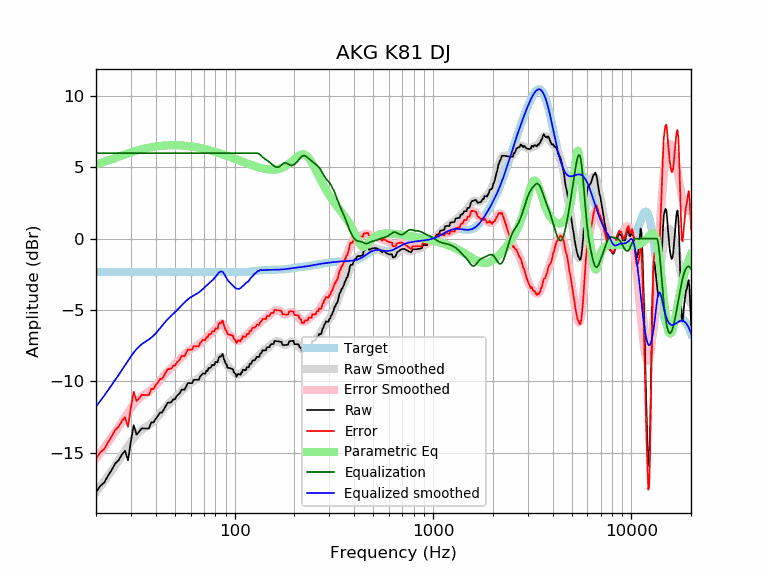

The data file committed next to this chart (first rows):
frequency, raw, error, smoothed, error_smoothed, equalization, parametric_eq, equalized_raw, equalized_smoothed, target
20, -17.80, -15.44, -17.79, -15.43, 6.00, 5.24, -11.80, -11.79, -2.35
21, -17.34, -14.99, -17.39, -15.04, 6.00, 5.31, -11.34, -11.39, -2.35
22, -17.10, -14.75, -17.01, -14.65, 6.00, 5.39, -11.10, -11.01, -2.35
23, -16.62, -14.27, -16.63, -14.28, 6.00, 5.48, -10.62, -10.63, -2.35
24, -16.22, -13.86, -16.26, -13.91, 6.00, 5.57, -10.22, -10.26, -2.35
25, -15.76, -13.41, -15.91, -13.55, 6.00, 5.66, -9.76, -9.91, -2.35
26, -15.54, -13.18, -15.56, -13.20, 6.00, 5.75, -9.54, -9.56, -2.35
27, -15.14, -12.79, -15.21, -12.86, 6.00, 5.83, -9.14, -9.21, -2.35
28, -14.87, -12.52, -14.88, -12.53, 6.00, 5.91, -8.87, -8.88, -2.35
29, -15.54, -13.19, -14.56, -12.20, 6.00, 5.98, -9.54, -8.56, -2.35
30, -14.18, -11.83, -14.25, -11.90, 6.00, 6.05, -8.18, -8.25, -2.35
31, -13.08, -10.73, -13.98, -11.63, 6.00, 6.11, -7.08, -7.98, -2.35
32, -13.74, -11.39, -13.75, -11.40, 6.00, 6.17, -7.74, -7.75, -2.35
33, -13.54, -11.19, -13.56, -11.20, 6.00, 6.22, -7.54, -7.56, -2.35
34, -13.30, -10.95, -13.40, -11.05, 6.00, 6.27, -7.30, -7.40, -2.35
35, -13.31, -10.96, -13.28, -10.92, 6.00, 6.31, -7.31, -7.28, -2.35
36, -13.31, -10.96, -13.17, -10.81, 6.00, 6.35, -7.31, -7.17, -2.35
37, -13.30, -10.95, -13.06, -10.71, 6.00, 6.38, -7.30, -7.06, -2.35
38, -12.88, -10.53, -12.94, -10.58, 6.00, 6.41, -6.88, -6.94, -2.35
39, -12.89, -10.53, -12.80, -10.45, 6.00, 6.44, -6.89, -6.80, -2.35
40, -12.63, -10.28, -12.64, -10.29, 6.00, 6.46, -6.63, -6.64, -2.35
41, -12.43, -10.08, -12.47, -10.12, 6.00, 6.48, -6.43, -6.47, -2.35
42, -12.20, -9.85, -12.29, -9.94, 6.00, 6.50, -6.20, -6.29, -2.35
43, -12.20, -9.84, -12.11, -9.76, 6.00, 6.52, -6.20, -6.11, -2.35
44, -11.96, -9.61, -11.94, -9.59, 6.00, 6.53, -5.96, -5.94, -2.35
45, -11.73, -9.38, -11.79, -9.43, 6.00, 6.54, -5.73, -5.79, -2.35
46, -11.50, -9.15, -11.64, -9.29, 6.00, 6.55, -5.50, -5.64, -2.35
47, -11.50, -9.15, -11.51, -9.16, 6.00, 6.55, -5.50, -5.51, -2.35
48, -11.45, -9.10, -11.39, -9.04, 6.00, 6.55, -5.45, -5.39, -2.35
49, -11.27, -8.91, -11.27, -8.92, 6.00, 6.56, -5.27, -5.27, -2.35
50, -11.26, -8.91, -11.16, -8.81, 6.00, 6.55, -5.26, -5.16, -2.35
51, -11.04, -8.68, -11.04, -8.69, 6.00, 6.55, -5.04, -5.04, -2.35
52, -10.94, -8.58, -10.92, -8.57, 6.00, 6.55, -4.94, -4.92, -2.35
53, -10.81, -8.46, -10.80, -8.45, 6.00, 6.54, -4.81, -4.80, -2.35
54, -10.58, -8.23, -10.69, -8.33, 6.00, 6.54, -4.58, -4.69, -2.35
55, -10.58, -8.23, -10.57, -8.22, 6.00, 6.53, -4.58, -4.57, -2.35
56, -10.58, -8.23, -10.46, -8.10, 6.00, 6.52, -4.58, -4.46, -2.35
57, -10.36, -8.01, -10.35, -8.00, 6.00, 6.51, -4.36, -4.35, -2.35
58, -10.13, -7.78, -10.26, -7.91, 6.00, 6.50, -4.13, -4.26, -2.35
59, -10.13, -7.78, -10.18, -7.83, 6.00, 6.49, -4.13, -4.18, -2.35
60, -10.13, -7.78, -10.11, -7.76, 6.00, 6.47, -4.13, -4.11, -2.35
61, -10.13, -7.78, -10.05, -7.69, 6.00, 6.46, -4.13, -4.05, -2.35
62, -9.90, -7.55, -9.99, -7.64, 6.00, 6.45, -3.90, -3.99, -2.35
63, -9.90, -7.55, -9.94, -7.59, 6.00, 6.43, -3.90, -3.94, -2.35
64, -9.90, -7.55, -9.89, -7.53, 6.00, 6.41, -3.90, -3.89, -2.35
65, -9.90, -7.54, -9.83, -7.48, 6.00, 6.40, -3.90, -3.83, -2.35
66, -9.89, -7.54, -9.76, -7.41, 6.00, 6.38, -3.89, -3.76, -2.35
67, -9.67, -7.31, -9.69, -7.34, 6.00, 6.36, -3.67, -3.69, -2.35
68, -9.57, -7.22, -9.62, -7.27, 6.00, 6.34, -3.57, -3.62, -2.35
69, -9.45, -7.10, -9.54, -7.19, 6.00, 6.32, -3.45, -3.54, -2.35
70, -9.46, -7.11, -9.46, -7.11, 6.00, 6.30, -3.46, -3.46, -2.35
71, -9.47, -7.12, -9.38, -7.02, 6.00, 6.28, -3.47, -3.38, -2.35
72, -9.26, -6.91, -9.30, -6.94, 6.00, 6.26, -3.26, -3.30, -2.35
73, -9.27, -6.92, -9.22, -6.86, 6.00, 6.24, -3.27, -3.22, -2.35
74, -9.06, -6.71, -9.14, -6.79, 6.00, 6.22, -3.06, -3.14, -2.35
75, -9.07, -6.72, -9.07, -6.72, 6.00, 6.20, -3.07, -3.07, -2.35
76, -9.02, -6.66, -9.00, -6.65, 6.00, 6.17, -3.02, -3.00, -2.35
77, -8.85, -6.50, -8.93, -6.58, 6.00, 6.15, -2.85, -2.93, -2.35
78, -8.86, -6.51, -8.85, -6.50, 6.00, 6.13, -2.86, -2.85, -2.35
79, -8.86, -6.51, -8.77, -6.42, 6.00, 6.11, -2.86, -2.77, -2.35
... 553 more rows
